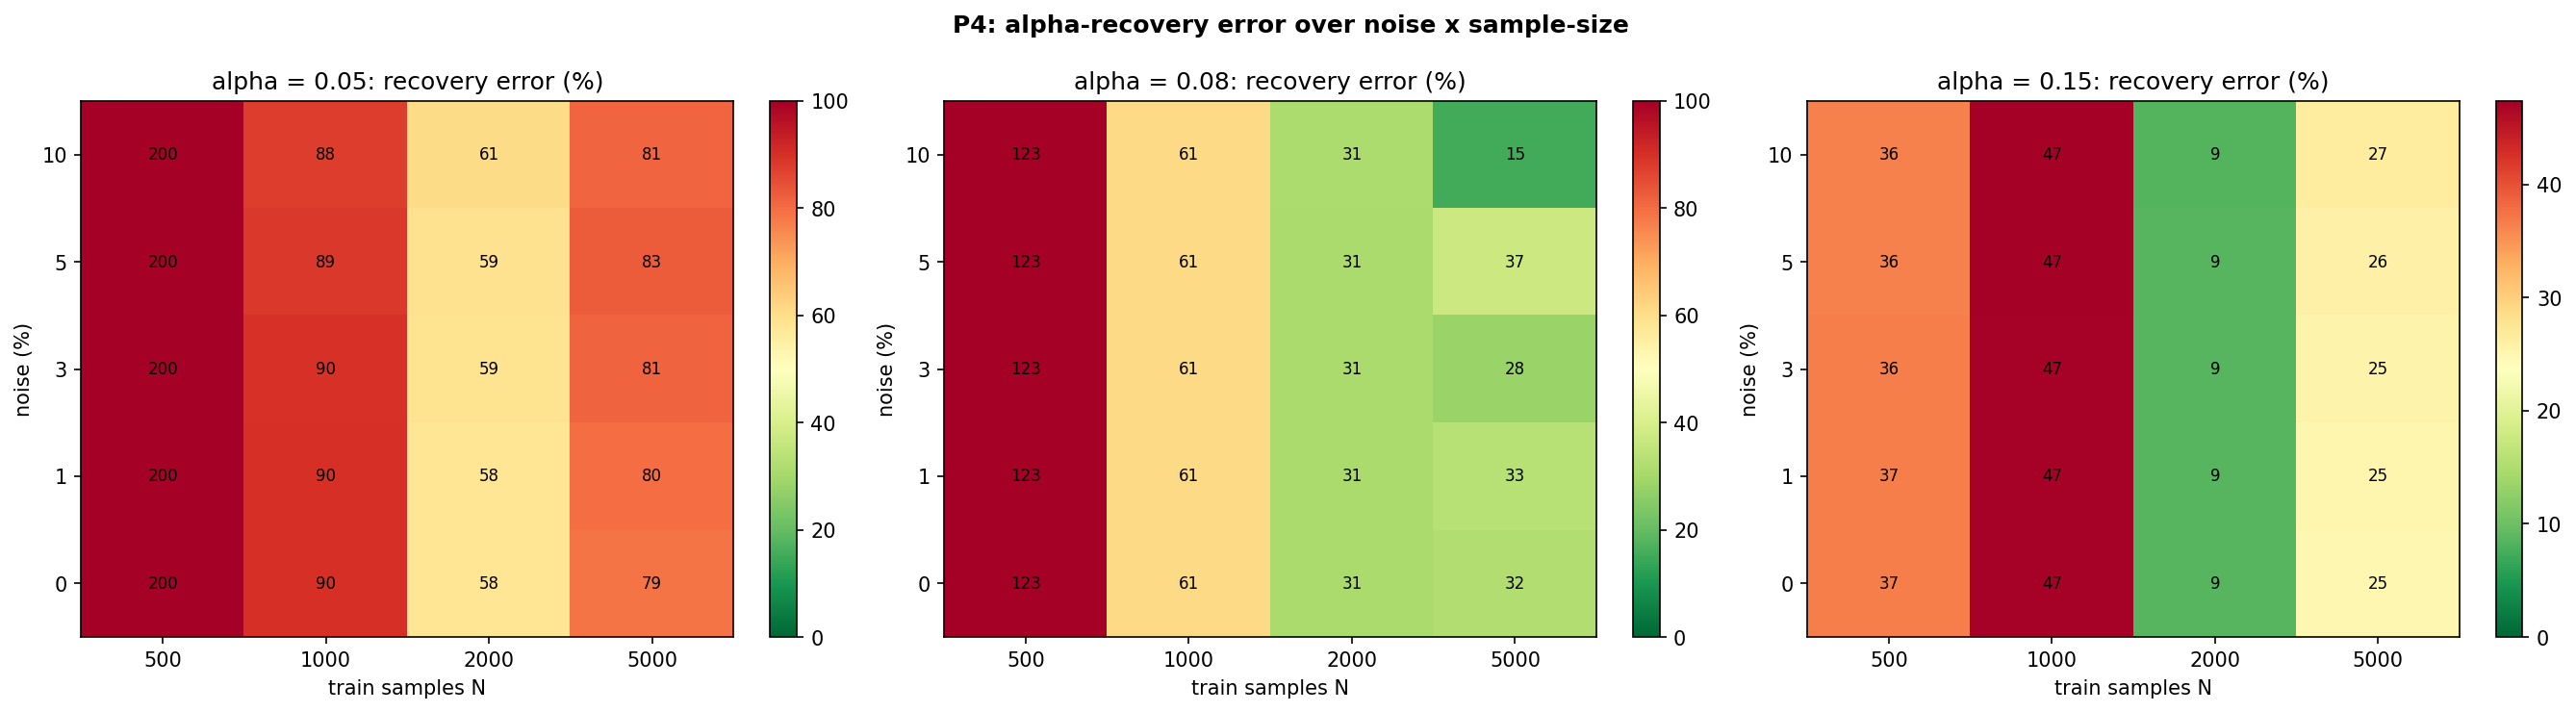

Values plotted in this chart, from the file beside it:
alpha, noise_pct, N, alpha_err_pct, latent_corr, K_std, failure_rate
0.05, 0.0, 500, 200.2, 0.4422, 0.0, 1.0
0.05, 0.0, 1000, 90.16, 0.0804, 0.0, 1.0
0.05, 0.0, 2000, 58.01, 0.308, 0.0, 0.6667
0.05, 0.0, 5000, 78.64, 0.1896, 0.0, 0.3333
0.05, 1.0, 500, 200.2, 0.4422, 0.0, 1.0
0.05, 1.0, 1000, 89.96, 0.0804, 0.0, 1.0
0.05, 1.0, 2000, 58.08, 0.308, 0.0, 0.6667
0.05, 1.0, 5000, 79.91, 0.1895, 0.0, 0.3333
0.05, 3.0, 500, 200.3, 0.4422, 0.0, 1.0
0.05, 3.0, 1000, 89.55, 0.0804, 0.0, 1.0
0.05, 3.0, 2000, 58.69, 0.308, 0.0, 0.6667
0.05, 3.0, 5000, 81.48, 0.1894, 0.0, 0.3333
0.05, 5.0, 500, 200.3, 0.4422, 0.0, 1.0
0.05, 5.0, 1000, 88.61, 0.0804, 0.0, 1.0
0.05, 5.0, 2000, 59.08, 0.308, 0.0, 0.6667
0.05, 5.0, 5000, 82.68, 0.1893, 0.0, 0.3333
0.05, 10.0, 500, 200.2, 0.4422, 0.0, 1.0
0.05, 10.0, 1000, 87.5, 0.0804, 0.0, 1.0
0.05, 10.0, 2000, 60.78, 0.308, 0.0, 0.6667
0.05, 10.0, 5000, 81.02, 0.1895, 0.0, 0.3333
0.08, 0.0, 500, 123.4, 0.4422, 0.0, 1.0
0.08, 0.0, 1000, 61.18, 0.08039, 0.0, 1.0
0.08, 0.0, 2000, 30.96, 0.3077, 0.0, 0.6667
0.08, 0.0, 5000, 32.31, 0.1878, 0.0, 0.3333
0.08, 1.0, 500, 123.3, 0.4422, 0.0, 1.0
0.08, 1.0, 1000, 61.12, 0.08039, 0.0, 1.0
0.08, 1.0, 2000, 30.99, 0.3077, 0.0, 0.6667
0.08, 1.0, 5000, 33.25, 0.1876, 0.0, 0.3333
0.08, 3.0, 500, 123.2, 0.4422, 0.0, 1.0
0.08, 3.0, 1000, 61.1, 0.08039, 0.0, 1.0
0.08, 3.0, 2000, 31.1, 0.3077, 0.0, 0.6667
0.08, 3.0, 5000, 28.28, 0.1878, 0.0, 0.3333
0.08, 5.0, 500, 123.1, 0.4422, 0.0, 1.0
0.08, 5.0, 1000, 61.08, 0.08039, 0.0, 1.0
0.08, 5.0, 2000, 31.23, 0.3077, 0.0, 0.6667
0.08, 5.0, 5000, 37.4, 0.1888, 0.0, 0.3333
0.08, 10.0, 500, 122.8, 0.4422, 0.0, 1.0
0.08, 10.0, 1000, 60.95, 0.08039, 0.0, 1.0
0.08, 10.0, 2000, 31.48, 0.3077, 0.0, 0.6667
0.08, 10.0, 5000, 15.29, 0.1887, 0.0, 0.3333
0.15, 0.0, 500, 36.54, 0.4422, 0.0, 0.3333
0.15, 0.0, 1000, 47.01, 0.08036, 0.0, 0.6667
0.15, 0.0, 2000, 8.526, 0.3126, 0.0, 0.0
0.15, 0.0, 5000, 24.97, 0.3036, 0.0, 0.3333
0.15, 1.0, 500, 36.51, 0.4422, 0.0, 0.3333
0.15, 1.0, 1000, 47.05, 0.08036, 0.0, 0.6667
0.15, 1.0, 2000, 8.523, 0.3126, 0.0, 0.0
0.15, 1.0, 5000, 25.09, 0.3038, 0.0, 0.3333
0.15, 3.0, 500, 36.46, 0.4422, 0.0, 0.3333
0.15, 3.0, 1000, 47.12, 0.08037, 0.0, 0.6667
0.15, 3.0, 2000, 8.516, 0.3125, 0.0, 0.0
0.15, 3.0, 5000, 25.44, 0.3042, 0.0, 0.3333
0.15, 5.0, 500, 36.41, 0.4422, 0.0, 0.3333
0.15, 5.0, 1000, 47.19, 0.08036, 0.0, 0.6667
0.15, 5.0, 2000, 8.513, 0.3125, 0.0, 0.0
0.15, 5.0, 5000, 25.84, 0.3046, 0.0, 0.3333
0.15, 10.0, 500, 36.29, 0.4422, 0.0, 0.3333
0.15, 10.0, 1000, 47.37, 0.08036, 0.0, 0.6667
0.15, 10.0, 2000, 8.511, 0.3123, 0.0, 0.0
0.15, 10.0, 5000, 26.54, 0.3055, 0.0, 0.6667
